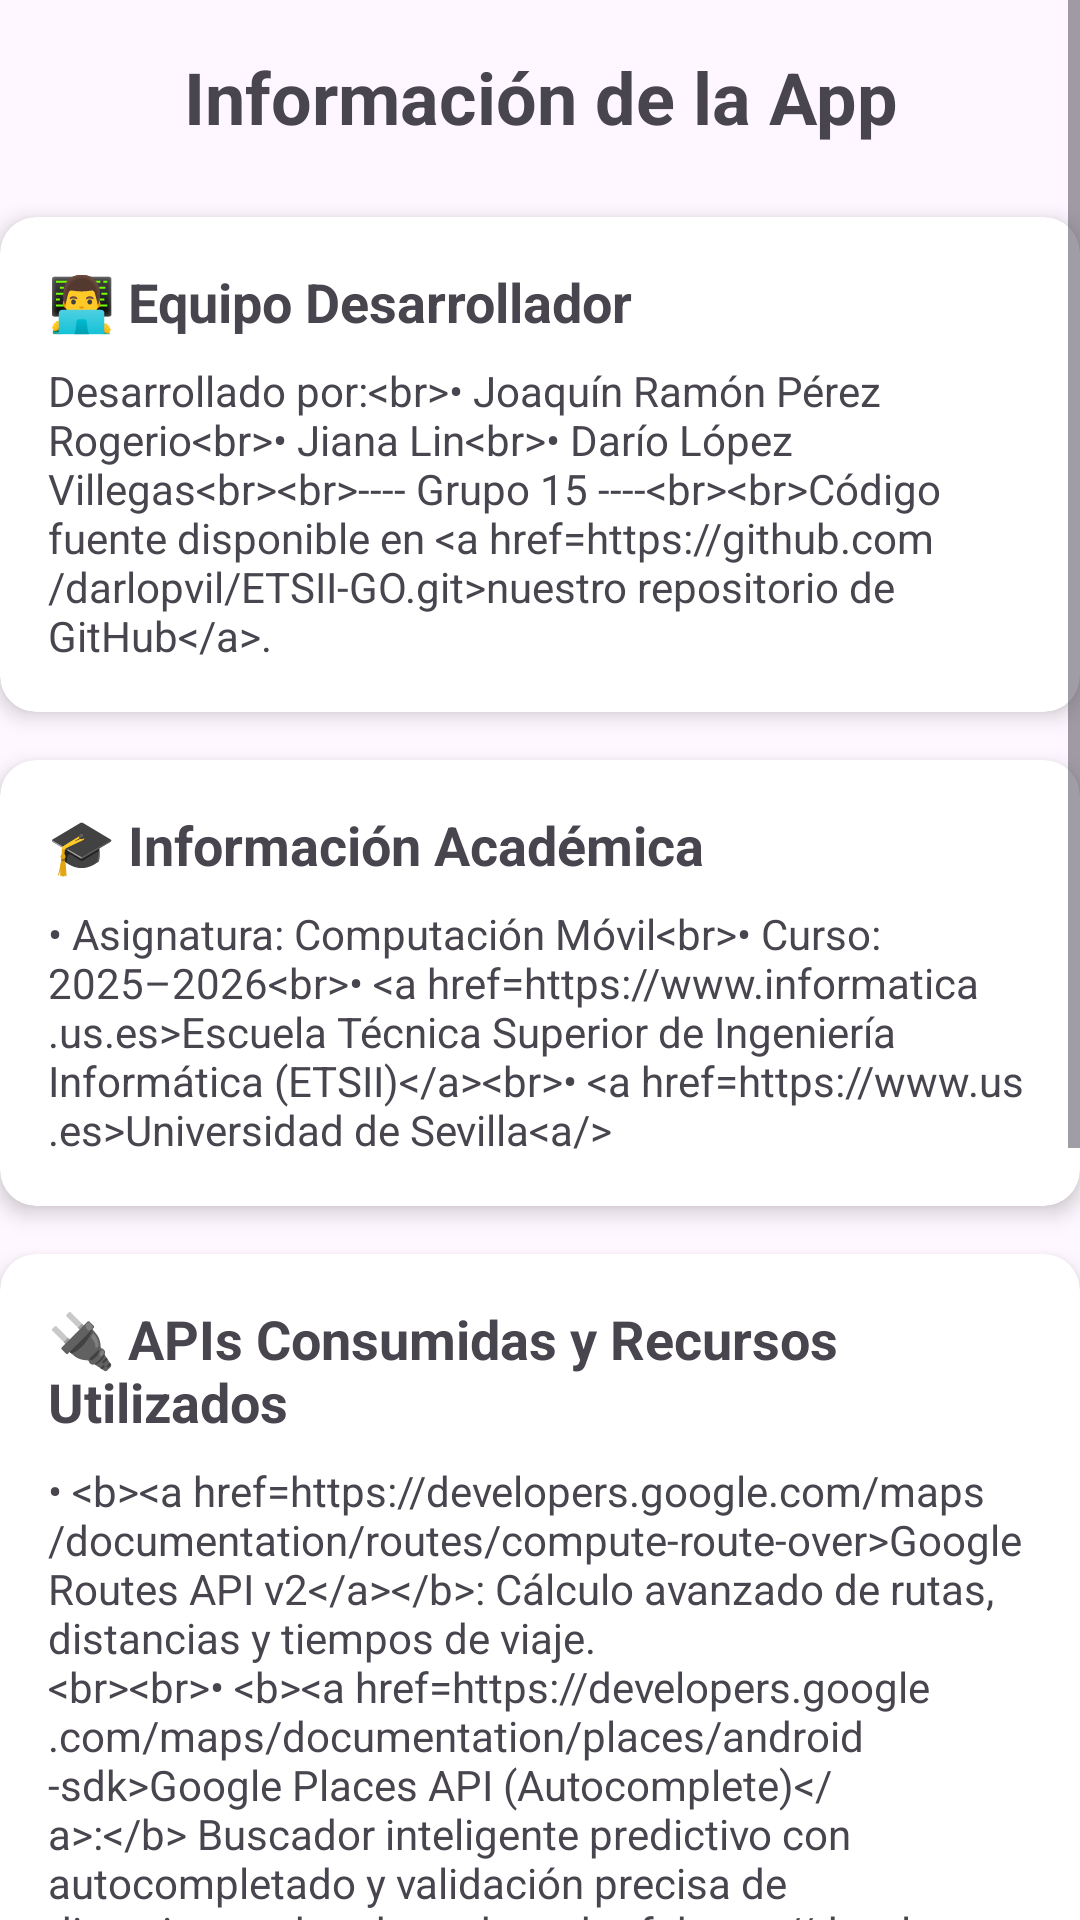

Write the Android layout XML for this screen, with the resource values it uses.
<!-- AndroidManifest.xml: application theme Theme.ETSIIGo -->
<!-- res/layout/informacion.xml -->
<?xml version="1.0" encoding="utf-8"?>
<androidx.constraintlayout.widget.ConstraintLayout xmlns:android="http://schemas.android.com/apk/res/android"
    xmlns:app="http://schemas.android.com/apk/res-auto"
    xmlns:tools="http://schemas.android.com/tools"
    android:id="@+id/informacion_layout"
    android:layout_width="match_parent"
    android:layout_height="match_parent"
    tools:context=".InformacionActivity">

    <ScrollView
        android:id="@+id/scrollview_layout"
        android:layout_width="match_parent"
        android:layout_height="match_parent"
        app:layout_constraintTop_toTopOf="parent"
        app:layout_constraintBottom_toBottomOf="parent"
        app:layout_constraintStart_toStartOf="parent"
        app:layout_constraintEnd_toEndOf="parent">

        <LinearLayout
            android:id="@+id/linearlayout_scrollview"
            android:layout_width="match_parent"
            android:layout_height="wrap_content"
            android:orientation="vertical" >

            <TextView
                android:id="@+id/info_texto_titulo"
                android:layout_width="match_parent"
                android:layout_height="wrap_content"
                android:layout_marginTop="16dp"
                android:layout_marginBottom="24dp"
                android:text="@string/texto_info_titulo"
                android:textAlignment="center"
                android:textSize="24sp"
                android:textStyle="bold" />
            
            <androidx.cardview.widget.CardView
                android:id="@+id/info_cardview_equipo"
                android:layout_width="match_parent"
                android:layout_height="match_parent"
                android:layout_marginBottom="16dp"
                app:cardCornerRadius="12dp"
                app:cardElevation="4dp"
                app:contentPadding="16dp" >

                <LinearLayout
                    android:id="@+id/info_linearlayout_cardview_equipo"
                    android:layout_width="match_parent"
                    android:layout_height="match_parent"
                    android:orientation="vertical">

                    <TextView
                        android:id="@+id/info_texto_equipo_desarrollador"
                        android:layout_width="match_parent"
                        android:layout_height="wrap_content"
                        android:layout_marginBottom="8dp"
                        android:text="@string/texto_titulo_equipo"
                        android:textSize="18sp"
                        android:textStyle="bold" />

                    <TextView
                        android:id="@+id/info_texto_integrantes"
                        android:layout_width="match_parent"
                        android:layout_height="wrap_content"
                        android:text="@string/texto_integrantes" />
                </LinearLayout>
            </androidx.cardview.widget.CardView>

            <androidx.cardview.widget.CardView
                android:id="@+id/info_cardview_asignatura"
                android:layout_width="match_parent"
                android:layout_height="match_parent"
                android:layout_marginBottom="16dp"
                app:cardCornerRadius="12dp"
                app:cardElevation="4dp"
                app:contentPadding="16dp" >

                <LinearLayout
                    android:id="@+id/info_linearlayout_carview_asig"
                    android:layout_width="match_parent"
                    android:layout_height="match_parent"
                    android:orientation="vertical">

                    <TextView
                        android:id="@+id/info_texto_titulo_asig"
                        android:layout_width="match_parent"
                        android:layout_height="wrap_content"
                        android:layout_marginBottom="8dp"
                        android:text="@string/texto_titulo_asig"
                        android:textSize="18sp"
                        android:textStyle="bold" />

                    <TextView
                        android:id="@+id/info_texto_asig_datos"
                        android:layout_width="wrap_content"
                        android:layout_height="wrap_content"
                        android:text="@string/texto_asig_datos" />
                </LinearLayout>

            </androidx.cardview.widget.CardView>

            <androidx.cardview.widget.CardView
                android:id="@+id/info_cardview_recursos"
                android:layout_width="match_parent"
                android:layout_height="match_parent"
                android:layout_marginBottom="16dp"
                app:cardCornerRadius="12dp"
                app:cardElevation="4dp"
                app:contentPadding="16dp">

                <LinearLayout
                    android:id="@+id/info_linearlayout_cardview_recursos"
                    android:layout_width="match_parent"
                    android:layout_height="match_parent"
                    android:orientation="vertical">

                    <TextView
                        android:id="@+id/info_texto_titulo_recursos"
                        android:layout_width="match_parent"
                        android:layout_height="wrap_content"
                        android:layout_marginBottom="8dp"
                        android:text="@string/texto_recursos_titulo"
                        android:textSize="18sp"
                        android:textStyle="bold" />

                    <TextView
                        android:id="@+id/info_texto_recursos_datos"
                        android:layout_width="match_parent"
                        android:layout_height="wrap_content"
                        android:text="@string/texto_recursos_datos" />
                </LinearLayout>
            </androidx.cardview.widget.CardView>

            <androidx.cardview.widget.CardView
                android:id="@+id/info_cardview_permisos"
                android:layout_width="match_parent"
                android:layout_height="match_parent"
                android:layout_marginBottom="24dp"
                app:cardCornerRadius="12dp"
                app:cardElevation="4dp"
                app:contentPadding="16dp">

                <LinearLayout
                    android:id="@+id/info_linearlayout_cardview_permisos"
                    android:layout_width="match_parent"
                    android:layout_height="match_parent"
                    android:orientation="vertical">

                    <TextView
                        android:id="@+id/info_texto_titulo_permisos"
                        android:layout_width="match_parent"
                        android:layout_height="wrap_content"
                        android:layout_marginBottom="8dp"
                        android:text="@string/texto_permisos_titulo"
                        android:textSize="18sp"
                        android:textStyle="bold" />

                    <TextView
                        android:id="@+id/info_texto_permisos_datos"
                        android:layout_width="wrap_content"
                        android:layout_height="wrap_content"
                        android:text="@string/texto_permisos_datos" />
                </LinearLayout>

            </androidx.cardview.widget.CardView>
        </LinearLayout>
    </ScrollView>
</androidx.constraintlayout.widget.ConstraintLayout>
<!-- resources referenced by this layout -->
<resources>
  <string name="texto_asig_datos">• Asignatura: Computación Móvil&lt;br&gt;• Curso: 2025–2026&lt;br&gt;• &lt;a href="https://www.informatica.us.es"&gt;Escuela Técnica Superior de Ingeniería Informática (ETSII)&lt;/a&gt;&lt;br&gt;• &lt;a href="https://www.us.es"&gt;Universidad de Sevilla&lt;a/&gt;</string>
  <string name="texto_info_titulo">Información de la App</string>
  <string name="texto_integrantes">Desarrollado por:&lt;br&gt;• Joaquín Ramón Pérez Rogerio&lt;br&gt;• Jiana Lin&lt;br&gt;• Darío López Villegas&lt;br&gt;&lt;br&gt;---- Grupo 15 ----&lt;br&gt;&lt;br&gt;Código fuente disponible en &lt;a href="https://github.com/darlopvil/ETSII-GO.git"&gt;nuestro repositorio de GitHub&lt;/a&gt;.</string>
  <string name="texto_permisos_datos">• &lt;b&gt;INTERNET:&lt;/b&gt; Requerido para conectar con los servidores de Google y descargar las rutas.&lt;br&gt;• &lt;b&gt;ACCESS_FINE_LOCATION:&lt;/b&gt; Permite usar el hardware del GPS para obtener tu ubicación exacta.&lt;br&gt;• &lt;b&gt;ACCESS_COARSE_LOCATION:&lt;/b&gt; Permite triangular tu ubicación aproximada usando antenas de telefonía y Wi-Fi para un posicionamiento más rápido y con menor consumo de batería.</string>
  <string name="texto_permisos_titulo">🛡️ Permisos del Sistema Requeridos</string>
  <string name="texto_recursos_datos">• &lt;b&gt;&lt;a href="https://developers.google.com/maps/documentation/routes/compute-route-over"&gt;Google Routes API v2&lt;/a&gt;&lt;/b&gt;: Cálculo avanzado de rutas, distancias y tiempos de viaje.\n&lt;br&gt;&lt;br&gt;• &lt;b&gt;&lt;a href="https://developers.google.com/maps/documentation/places/android-sdk"&gt;Google Places API (Autocomplete)&lt;/a&gt;:&lt;/b&gt; Buscador inteligente predictivo con autocompletado y validación precisa de direcciones.&lt;br&gt;&lt;br&gt;• &lt;b&gt;&lt;a href="https://developers.google.com/location-context/fused-location-provider"&gt;FusedLocationProviderClient&lt;/a&gt;&lt;/b&gt;: Geolocalización de alta precisión usando GPS, WiFi y Bluetooth.\n&lt;br&gt;&lt;br&gt;• &lt;b&gt;&lt;a href="https://cda-idesevilla.opendata.arcgis.com/datasets/ideSEVILLA::tussam-paradas/explore?showTable=true"&gt;ParadasTussam.csv&lt;/a&gt;&lt;/b&gt;: Dataset sobre las paradas de los autobuses de la TUSSAM de la Gerencia de Urbanismo y Medio Ambiente del Ayuntamiento de Sevilla</string>
  <string name="texto_recursos_titulo">🔌 APIs Consumidas y Recursos Utilizados</string>
  <string name="texto_titulo_asig">🎓 Información Académica</string>
  <string name="texto_titulo_equipo">👨‍💻 Equipo Desarrollador</string>
  <style name="Theme.ETSIIGo" parent="Base.Theme.ETSIIGo" />
  <style name="Base.Theme.ETSIIGo" parent="Theme.Material3.DayNight.NoActionBar">
          
          
      </style>
</resources>
